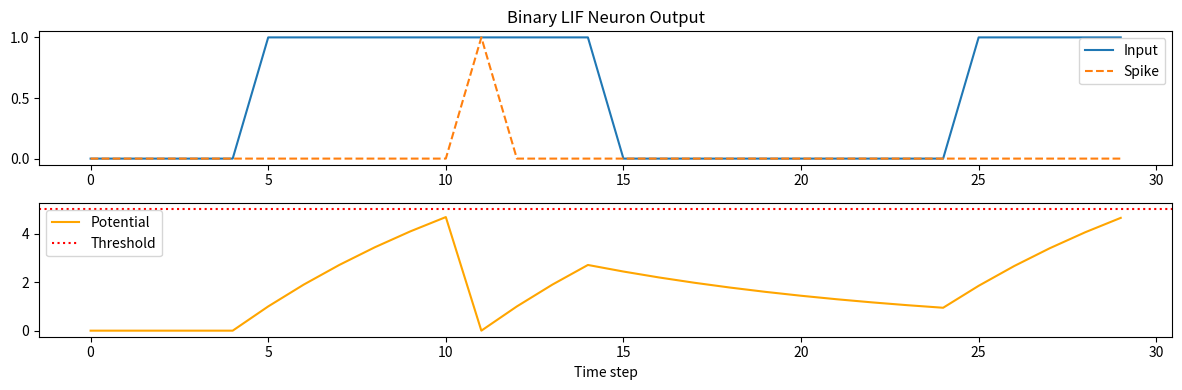

This figure's Python source:
import matplotlib.pyplot as plt

def binary_lif_neuron(inputs, leak=0.9, threshold=5):
    potential = 0
    spikes = []
    potentials = []

    for t, inp in enumerate(inputs):
        # Update potential with leak and input
        potential = leak * potential + inp

        if potential >= threshold:
            spikes.append(1)
            potential = 0  # Reset on spike
        else:
            spikes.append(0)

        potentials.append(potential)

    return spikes, potentials

# Example input sequences
inputs = [0]*5 + [1]*10 + [0]*10 + [1, 1, 1, 1, 1]
spikes, potentials = binary_lif_neuron(inputs)

# Plotting
plt.figure(figsize=(12, 4))
plt.subplot(2, 1, 1)
plt.plot(inputs, label='Input')
plt.plot(spikes, label='Spike', linestyle='--')
plt.legend()
plt.title("Binary LIF Neuron Output")

plt.subplot(2, 1, 2)
plt.plot(potentials, label='Potential', color='orange')
plt.axhline(y=5, color='r', linestyle=':', label='Threshold')
plt.legend()
plt.xlabel("Time step")
plt.tight_layout()
plt.show()
